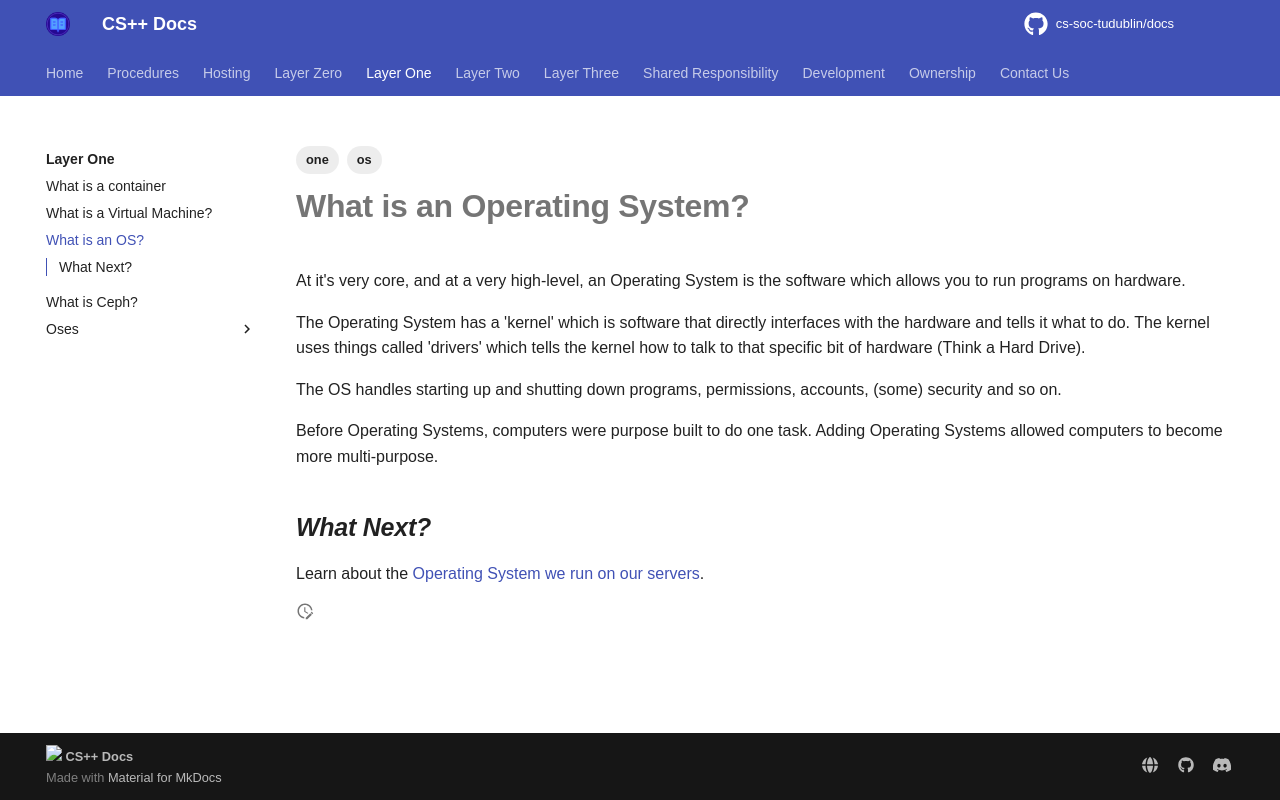

repository: cs-soc-tudublin/docs · page: one/what-is-an-os/index.html · generator: mkdocs

---
title: What is an OS?
created: 2025-08-04T14:08:43
modified: 2025-09-02T17:08:01
tags:
   - one
   - os
---

# What is an Operating System?

At it's very core, and at a very high-level, an Operating System is the software which allows you to run programs on hardware.

The Operating System has a 'kernel' which is software that directly interfaces with the hardware and tells it what to do. The kernel uses things called 'drivers' which tells the kernel how to talk to that specific bit of hardware (Think a Hard Drive).

The OS handles starting up and shutting down programs, permissions, accounts, (some) security and so on.

Before Operating Systems, computers were purpose built to do one task. Adding Operating Systems allowed computers to become more multi-purpose.

## *What Next?*

Learn about the [Operating System we run on our servers](./oses/proxmox.md).
